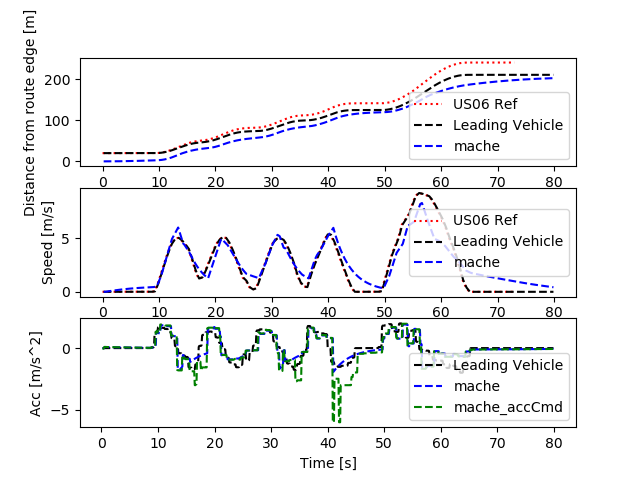

Data behind this chart, as committed beside it:
Realtime [sec], Sim Time [sec], Sim Time from MPC [sec], MPC runtime, v0_dist [m], v0_lane [-], v0_spd [m/s], v0_acc [m/s2], v1_dist [m], v1_lane [-], v1_spd [m/s], v1_acc [m/s2], v1_accCmd [m/s2]
0.0, 0.0, 0.0, 0.0, 0.0, 0.0, 0.0, 0.0, 0.0, 0.0, 0.0, 0.0, 0.0
0.0, 0.0, 0.0, 0.0, 0.0, 0.0, 0.0, 0.0, 0.0, 0.0, 0.0, 0.0, 0.0
0.0, 0.0, 0.0, 0.0, 0.0, 0.0, 0.0, 0.0, 0.0, 0.0, 0.0, 0.0, 0.0
0.0, 0.2, 79.9, 0.008947, 20.0, 0.0, 0.0, 0.0, 0.0, 0.0, 0.0, 0.0, -0.04494
0.1172, 0.3, 79.9, 0.006316, 20.0, 0.0, 0.0, 0.0, 0.0, 0.0, 0.0, 0.0, -0.04494
0.1263, 0.4, 79.9, 0.006566, 20.0, 0.0, 0.0, 0.0, 0.0, 0.0, 0.0, 0.0, -0.04494
0.2103, 0.5, 0.3, 0.008178, 20.0, 0.0, 0.0, 0.0, 0.0, 0.0, 0.0, 0.0, 0.09435
0.3136, 0.6, 0.4, 0.008219, 20.0, 0.0, 0.0, 0.0, 0.0009131, 0.0, 0.009131, 0.09131, 0.09435
0.4143, 0.7, 0.5, 0.004418, 20.0, 0.0, 0.0, 0.0, 0.002739, 0.0, 0.01826, 0.09131, 0.09435
0.508, 0.8, 0.6, 0.008826, 20.0, 0.0, 0.0, 0.0, 0.005478, 0.0, 0.02739, 0.09131, 0.08981
0.6147, 0.9, 0.7, 0.00873, 20.0, 0.0, 0.0, 0.0, 0.009087, 0.0, 0.03608, 0.08691, 0.08858
0.7154, 1.0, 0.8, 0.007793, 20.0, 0.0, 0.0, 0.0, 0.01355, 0.0, 0.04466, 0.08572, 0.08734
0.814, 1.1, 0.9, 0.009433, 20.0, 0.0, 0.0, 0.0, 0.01886, 0.0, 0.05311, 0.08452, 0.08631
0.9153, 1.2, 1.0, 0.003546, 20.0, 0.0, 0.0, 0.0, 0.02501, 0.0, 0.06146, 0.08352, 0.08518
1.006, 1.3, 1.2, 0.008037, 20.0, 0.0, 0.0, 0.0, 0.03198, 0.0, 0.0697, 0.08243, 0.08293
1.214, 1.4, 1.2, 0.006302, 20.0, 0.0, 0.0, 0.0, 0.03975, 0.0, 0.07773, 0.08025, 0.08293
1.223, 1.5, 1.2, 0.008476, 20.0, 0.0, 0.0, 0.0, 0.04833, 0.0, 0.08575, 0.08025, 0.08293
1.315, 1.6, 1.4, 0.00871, 20.0, 0.0, 0.0, 0.0, 0.05771, 0.0, 0.09378, 0.08025, 0.08077
1.415, 1.7, 1.5, 0.007021, 20.0, 0.0, 0.0, 0.0, 0.06786, 0.0, 0.1016, 0.07816, 0.07964
1.512, 1.8, 1.6, 0.008626, 20.0, 0.0, 0.0, 0.0, 0.07879, 0.0, 0.1093, 0.07707, 0.0785
1.615, 1.9, 1.7, 0.008258, 20.0, 0.0, 0.0, 0.0, 0.09048, 0.0, 0.1169, 0.07597, 0.07746
1.715, 2.0, 1.8, 0.007842, 20.0, 0.0, 0.0, 0.0, 0.1029, 0.0, 0.1244, 0.07496, 0.07639
1.814, 2.1, 1.9, 0.008841, 20.0, 0.0, 0.0, 0.0, 0.1161, 0.0, 0.1318, 0.07393, 0.07534
1.914, 2.2, 1.9, 0.006921, 20.0, 0.0, 0.0, 0.0, 0.13, 0.0, 0.1391, 0.07291, 0.07534
2.013, 2.3, 2.0, 0.00878, 20.0, 0.0, 0.0, 0.0, 0.1446, 0.0, 0.1464, 0.07291, 0.07429
2.115, 2.4, 2.3, 0.007169, 20.0, 0.0, 0.0, 0.0, 0.16, 0.0, 0.1536, 0.07189, 0.07113
2.314, 2.5, 2.3, 0.008194, 20.0, 0.0, 0.0, 0.0, 0.176, 0.0, 0.1604, 0.06884, 0.07113
2.326, 2.6, 2.3, 0.007913, 20.0, 0.0, 0.0, 0.0, 0.1928, 0.0, 0.1673, 0.06884, 0.07113
2.415, 2.7, 2.5, 0.007851, 20.0, 0.0, 0.0, 0.0, 0.2102, 0.0, 0.1742, 0.06884, 0.06918
2.514, 2.8, 2.6, 0.008453, 20.0, 0.0, 0.0, 0.0, 0.2283, 0.0, 0.1809, 0.06695, 0.06815
2.615, 2.9, 2.7, 0.009021, 20.0, 0.0, 0.0, 0.0, 0.247, 0.0, 0.1875, 0.06595, 0.06711
2.716, 3.0, 2.8, 0.003275, 20.0, 0.0, 0.0, 0.0, 0.2664, 0.0, 0.194, 0.06494, 0.06616
2.807, 3.1, 2.9, 0.008426, 20.0, 0.0, 0.0, 0.0, 0.2865, 0.0, 0.2004, 0.06402, 0.06518
2.914, 3.2, 3.0, 0.0088, 20.0, 0.0, 0.0, 0.0, 0.3072, 0.0, 0.2067, 0.06308, 0.06422
3.014, 3.3, 3.1, 0.00885, 20.0, 0.0, 0.0, 0.0, 0.3284, 0.0, 0.2129, 0.06215, 0.06326
3.115, 3.4, 3.2, 0.008097, 20.0, 0.0, 0.0, 0.0, 0.3503, 0.0, 0.219, 0.06122, 0.0623
3.214, 3.5, 3.4, 0.008327, 20.0, 0.0, 0.0, 0.0, 0.3729, 0.0, 0.2251, 0.0603, 0.06043
3.414, 3.6, 3.4, 0.006809, 20.0, 0.0, 0.0, 0.0, 0.3959, 0.0, 0.2309, 0.05848, 0.06043
3.424, 3.7, 3.4, 0.007979, 20.0, 0.0, 0.0, 0.0, 0.4196, 0.0, 0.2368, 0.05848, 0.06043
3.514, 3.8, 3.6, 0.007795, 20.0, 0.0, 0.0, 0.0, 0.4439, 0.0, 0.2426, 0.05848, 0.05862
3.613, 3.9, 3.7, 0.008129, 20.0, 0.0, 0.0, 0.0, 0.4687, 0.0, 0.2483, 0.05673, 0.05768
3.714, 4.0, 3.8, 0.008085, 20.0, 0.0, 0.0, 0.0, 0.4941, 0.0, 0.2539, 0.05582, 0.05673
3.813, 4.1, 3.9, 0.01151, 20.0, 0.0, 0.0, 0.0, 0.52, 0.0, 0.2594, 0.0549, 0.05586
3.918, 4.2, 4.0, 0.008446, 20.0, 0.0, 0.0, 0.0, 0.5465, 0.0, 0.2648, 0.05406, 0.05498
4.015, 4.3, 4.1, 0.007883, 20.0, 0.0, 0.0, 0.0, 0.5735, 0.0, 0.2701, 0.0532, 0.0541
4.114, 4.4, 4.2, 0.007681, 20.0, 0.0, 0.0, 0.0, 0.6011, 0.0, 0.2753, 0.05235, 0.05322
4.212, 4.5, 4.3, 0.008251, 20.0, 0.0, 0.0, 0.0, 0.6291, 0.0, 0.2805, 0.05151, 0.05236
4.315, 4.6, 4.5, 0.008441, 20.0, 0.0, 0.0, 0.0, 0.6577, 0.0, 0.2855, 0.05067, 0.05065
4.515, 4.7, 4.5, 0.007395, 20.0, 0.0, 0.0, 0.0, 0.6867, 0.0, 0.2904, 0.04901, 0.05065
4.526, 4.8, 4.5, 0.004814, 20.0, 0.0, 0.0, 0.0, 0.7162, 0.0, 0.2953, 0.04901, 0.05065
4.608, 4.9, 4.7, 0.008304, 20.0, 0.0, 0.0, 0.0, 0.7463, 0.0, 0.3002, 0.04901, 0.04901
4.714, 5.0, 4.8, 0.008044, 20.0, 0.0, 0.0, 0.0, 0.7768, 0.0, 0.305, 0.04743, 0.04815
4.814, 5.1, 4.9, 0.009738, 20.0, 0.0, 0.0, 0.0, 0.8077, 0.0, 0.3096, 0.0466, 0.04729
4.916, 5.2, 5.0, 0.00812, 20.0, 0.0, 0.0, 0.0, 0.8391, 0.0, 0.3142, 0.04576, 0.0465
5.013, 5.3, 5.1, 0.003241, 20.0, 0.0, 0.0, 0.0, 0.871, 0.0, 0.3187, 0.045, 0.0457
5.107, 5.4, 5.2, 0.007731, 20.0, 0.0, 0.0, 0.0, 0.9033, 0.0, 0.3231, 0.04422, 0.0449
5.213, 5.5, 5.3, 0.008649, 20.0, 0.0, 0.0, 0.0, 0.9361, 0.0, 0.3275, 0.04345, 0.04411
5.314, 5.6, 5.4, 0.008185, 20.0, 0.0, 0.0, 0.0, 0.9693, 0.0, 0.3318, 0.04268, 0.04332
5.415, 5.7, 5.6, 0.006843, 20.0, 0.0, 0.0, 0.0, 1.003, 0.0, 0.3359, 0.04192, 0.04177
5.612, 5.8, 5.6, 0.003374, 20.0, 0.0, 0.0, 0.0, 1.037, 0.0, 0.34, 0.04043, 0.04177
... 741 more rows
